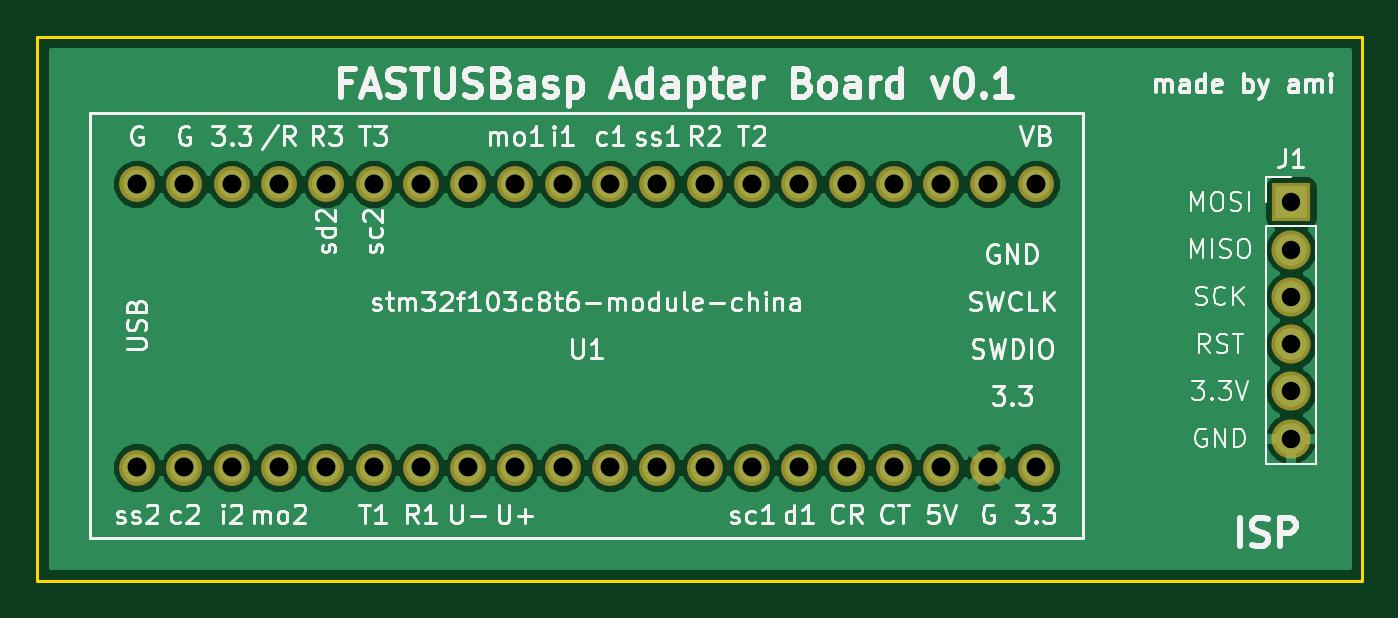
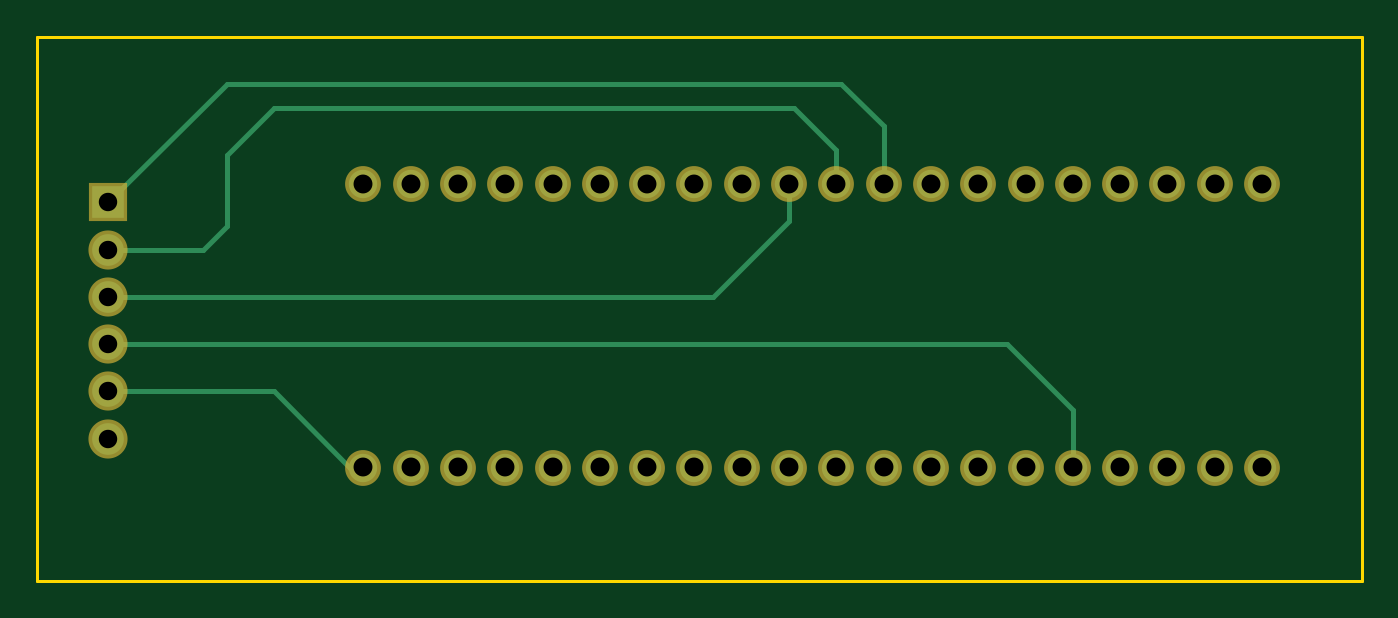
Circuit board: 8 layer files. Board 71.1 x 29.2 mm.
- bottom_copper: FASTUSBaspAdapter-B.Cu.gbl (2788 bytes)
- bottom_mask: FASTUSBaspAdapter-B.Mask.gbs (1562 bytes)
- bottom_silk: FASTUSBaspAdapter-B.SilkS.gbo (272 bytes)
- outline: FASTUSBaspAdapter-Edge.Cuts.gko (504 bytes)
- top_copper: FASTUSBaspAdapter-F.Cu.gtl (37948 bytes)
- top_mask: FASTUSBaspAdapter-F.Mask.gts (1562 bytes)
- top_silk: FASTUSBaspAdapter-F.SilkS.gto (53423 bytes)
- drill: FASTUSBaspAdapter.drl (861 bytes)

=== bottom_copper: FASTUSBaspAdapter-B.Cu.gbl ===
G04 #@! TF.FileFunction,Copper,L2,Bot,Signal*
%FSLAX46Y46*%
G04 Gerber Fmt 4.6, Leading zero omitted, Abs format (unit mm)*
G04 Created by KiCad (PCBNEW 4.0.6) date Sun Apr 16 17:51:56 2017*
%MOMM*%
%LPD*%
G01*
G04 APERTURE LIST*
%ADD10C,0.100000*%
%ADD11C,1.524000*%
%ADD12R,1.700000X1.700000*%
%ADD13O,1.700000X1.700000*%
%ADD14C,0.250000*%
G04 APERTURE END LIST*
D10*
D11*
X159025001Y-126005001D03*
X161565001Y-126005001D03*
X164105001Y-126005001D03*
X166645001Y-126005001D03*
X169185001Y-126005001D03*
X171725001Y-126005001D03*
X174265001Y-126005001D03*
X176805001Y-126005001D03*
X179345001Y-126005001D03*
X181885001Y-126005001D03*
X184425001Y-126005001D03*
X186965001Y-126005001D03*
X189505001Y-126005001D03*
X192045001Y-126005001D03*
X194585001Y-126005001D03*
X197125001Y-126005001D03*
X199665001Y-126005001D03*
X202205001Y-126005001D03*
X204745001Y-126005001D03*
X207285001Y-126005001D03*
X207285001Y-110765001D03*
X204745001Y-110765001D03*
X202205001Y-110765001D03*
X199665001Y-110765001D03*
X197125001Y-110765001D03*
X194585001Y-110765001D03*
X192045001Y-110765001D03*
X189505001Y-110765001D03*
X186965001Y-110765001D03*
X184425001Y-110765001D03*
X181885001Y-110765001D03*
X179345001Y-110765001D03*
X176805001Y-110765001D03*
X174265001Y-110765001D03*
X171725001Y-110765001D03*
X169185001Y-110765001D03*
X166645001Y-110765001D03*
X164105001Y-110765001D03*
X161565001Y-110765001D03*
X159025001Y-110765001D03*
D12*
X220980000Y-111760000D03*
D13*
X220980000Y-114300000D03*
X220980000Y-116840000D03*
X220980000Y-119380000D03*
X220980000Y-121920000D03*
X220980000Y-124460000D03*
D14*
X179345001Y-110765001D02*
X179345001Y-107674999D01*
X214630000Y-105410000D02*
X220980000Y-111760000D01*
X181610000Y-105410000D02*
X214630000Y-105410000D01*
X179345001Y-107674999D02*
X181610000Y-105410000D01*
X181885001Y-110765001D02*
X181885001Y-108944999D01*
X215900000Y-114300000D02*
X220980000Y-114300000D01*
X214630000Y-113030000D02*
X215900000Y-114300000D01*
X214630000Y-109220000D02*
X214630000Y-113030000D01*
X212090000Y-106680000D02*
X214630000Y-109220000D01*
X184150000Y-106680000D02*
X212090000Y-106680000D01*
X181885001Y-108944999D02*
X184150000Y-106680000D01*
X184425001Y-110765001D02*
X184425001Y-112754999D01*
X188510002Y-116840000D02*
X220980000Y-116840000D01*
X184425001Y-112754999D02*
X188510002Y-116840000D01*
X169185001Y-126005001D02*
X169185001Y-122914999D01*
X172720000Y-119380000D02*
X220980000Y-119380000D01*
X169185001Y-122914999D02*
X172720000Y-119380000D01*
X168910000Y-125730000D02*
X169185001Y-126005001D01*
X207285001Y-126005001D02*
X208004999Y-126005001D01*
X208004999Y-126005001D02*
X212090000Y-121920000D01*
X212090000Y-121920000D02*
X220980000Y-121920000D01*
X164105001Y-110765001D02*
X163830000Y-110490000D01*
X161290000Y-110490000D02*
X161565001Y-110765001D01*
M02*

=== bottom_mask: FASTUSBaspAdapter-B.Mask.gbs ===
G04 #@! TF.FileFunction,Soldermask,Bot*
%FSLAX46Y46*%
G04 Gerber Fmt 4.6, Leading zero omitted, Abs format (unit mm)*
G04 Created by KiCad (PCBNEW 4.0.6) date Sun Apr 16 17:51:56 2017*
%MOMM*%
%LPD*%
G01*
G04 APERTURE LIST*
%ADD10C,0.100000*%
%ADD11C,1.924000*%
%ADD12R,2.100000X2.100000*%
%ADD13O,2.100000X2.100000*%
G04 APERTURE END LIST*
D10*
D11*
X159025001Y-126005001D03*
X161565001Y-126005001D03*
X164105001Y-126005001D03*
X166645001Y-126005001D03*
X169185001Y-126005001D03*
X171725001Y-126005001D03*
X174265001Y-126005001D03*
X176805001Y-126005001D03*
X179345001Y-126005001D03*
X181885001Y-126005001D03*
X184425001Y-126005001D03*
X186965001Y-126005001D03*
X189505001Y-126005001D03*
X192045001Y-126005001D03*
X194585001Y-126005001D03*
X197125001Y-126005001D03*
X199665001Y-126005001D03*
X202205001Y-126005001D03*
X204745001Y-126005001D03*
X207285001Y-126005001D03*
X207285001Y-110765001D03*
X204745001Y-110765001D03*
X202205001Y-110765001D03*
X199665001Y-110765001D03*
X197125001Y-110765001D03*
X194585001Y-110765001D03*
X192045001Y-110765001D03*
X189505001Y-110765001D03*
X186965001Y-110765001D03*
X184425001Y-110765001D03*
X181885001Y-110765001D03*
X179345001Y-110765001D03*
X176805001Y-110765001D03*
X174265001Y-110765001D03*
X171725001Y-110765001D03*
X169185001Y-110765001D03*
X166645001Y-110765001D03*
X164105001Y-110765001D03*
X161565001Y-110765001D03*
X159025001Y-110765001D03*
D12*
X220980000Y-111760000D03*
D13*
X220980000Y-114300000D03*
X220980000Y-116840000D03*
X220980000Y-119380000D03*
X220980000Y-121920000D03*
X220980000Y-124460000D03*
M02*

=== bottom_silk: FASTUSBaspAdapter-B.SilkS.gbo ===
G04 #@! TF.FileFunction,Legend,Bot*
%FSLAX46Y46*%
G04 Gerber Fmt 4.6, Leading zero omitted, Abs format (unit mm)*
G04 Created by KiCad (PCBNEW 4.0.6) date Sun Apr 16 17:51:56 2017*
%MOMM*%
%LPD*%
G01*
G04 APERTURE LIST*
%ADD10C,0.100000*%
G04 APERTURE END LIST*
D10*
M02*

=== outline: FASTUSBaspAdapter-Edge.Cuts.gko ===
G04 #@! TF.FileFunction,Profile,NP*
%FSLAX46Y46*%
G04 Gerber Fmt 4.6, Leading zero omitted, Abs format (unit mm)*
G04 Created by KiCad (PCBNEW 4.0.6) date Sun Apr 16 17:51:56 2017*
%MOMM*%
%LPD*%
G01*
G04 APERTURE LIST*
%ADD10C,0.100000*%
%ADD11C,0.150000*%
G04 APERTURE END LIST*
D10*
D11*
X153670000Y-132080000D02*
X153670000Y-102870000D01*
X224790000Y-132080000D02*
X153670000Y-132080000D01*
X224790000Y-102870000D02*
X224790000Y-132080000D01*
X153670000Y-102870000D02*
X224790000Y-102870000D01*
M02*

=== top_copper: FASTUSBaspAdapter-F.Cu.gtl (37948 bytes, source omitted) ===
=== top_mask: FASTUSBaspAdapter-F.Mask.gts ===
G04 #@! TF.FileFunction,Soldermask,Top*
%FSLAX46Y46*%
G04 Gerber Fmt 4.6, Leading zero omitted, Abs format (unit mm)*
G04 Created by KiCad (PCBNEW 4.0.6) date Sun Apr 16 17:51:56 2017*
%MOMM*%
%LPD*%
G01*
G04 APERTURE LIST*
%ADD10C,0.100000*%
%ADD11C,1.924000*%
%ADD12R,2.100000X2.100000*%
%ADD13O,2.100000X2.100000*%
G04 APERTURE END LIST*
D10*
D11*
X159025001Y-126005001D03*
X161565001Y-126005001D03*
X164105001Y-126005001D03*
X166645001Y-126005001D03*
X169185001Y-126005001D03*
X171725001Y-126005001D03*
X174265001Y-126005001D03*
X176805001Y-126005001D03*
X179345001Y-126005001D03*
X181885001Y-126005001D03*
X184425001Y-126005001D03*
X186965001Y-126005001D03*
X189505001Y-126005001D03*
X192045001Y-126005001D03*
X194585001Y-126005001D03*
X197125001Y-126005001D03*
X199665001Y-126005001D03*
X202205001Y-126005001D03*
X204745001Y-126005001D03*
X207285001Y-126005001D03*
X207285001Y-110765001D03*
X204745001Y-110765001D03*
X202205001Y-110765001D03*
X199665001Y-110765001D03*
X197125001Y-110765001D03*
X194585001Y-110765001D03*
X192045001Y-110765001D03*
X189505001Y-110765001D03*
X186965001Y-110765001D03*
X184425001Y-110765001D03*
X181885001Y-110765001D03*
X179345001Y-110765001D03*
X176805001Y-110765001D03*
X174265001Y-110765001D03*
X171725001Y-110765001D03*
X169185001Y-110765001D03*
X166645001Y-110765001D03*
X164105001Y-110765001D03*
X161565001Y-110765001D03*
X159025001Y-110765001D03*
D12*
X220980000Y-111760000D03*
D13*
X220980000Y-114300000D03*
X220980000Y-116840000D03*
X220980000Y-119380000D03*
X220980000Y-121920000D03*
X220980000Y-124460000D03*
M02*

=== top_silk: FASTUSBaspAdapter-F.SilkS.gto (53423 bytes, source omitted) ===
=== drill: FASTUSBaspAdapter.drl ===
M48
;DRILL file {KiCad 4.0.6} date Sun Apr 16 17:52:03 2017
;FORMAT={-:-/ absolute / inch / decimal}
FMAT,2
INCH,TZ
T1C0.039
T2C0.040
%
G90
G05
M72
T1
X8.7Y-4.4
X8.7Y-4.5
X8.7Y-4.6
X8.7Y-4.7
X8.7Y-4.8
X8.7Y-4.9
T2
X6.2608Y-4.3608
X6.2608Y-4.9608
X6.3608Y-4.3608
X6.3608Y-4.9608
X6.4608Y-4.3608
X6.4608Y-4.9608
X6.5608Y-4.3608
X6.5608Y-4.9608
X6.6608Y-4.3608
X6.6608Y-4.9608
X6.7608Y-4.3608
X6.7608Y-4.9608
X6.8608Y-4.3608
X6.8608Y-4.9608
X6.9608Y-4.3608
X6.9608Y-4.9608
X7.0608Y-4.3608
X7.0608Y-4.9608
X7.1608Y-4.3608
X7.1608Y-4.9608
X7.2608Y-4.3608
X7.2608Y-4.9608
X7.3608Y-4.3608
X7.3608Y-4.9608
X7.4608Y-4.3608
X7.4608Y-4.9608
X7.5608Y-4.3608
X7.5608Y-4.9608
X7.6608Y-4.3608
X7.6608Y-4.9608
X7.7608Y-4.3608
X7.7608Y-4.9608
X7.8608Y-4.3608
X7.8608Y-4.9608
X7.9608Y-4.3608
X7.9608Y-4.9608
X8.0608Y-4.3608
X8.0608Y-4.9608
X8.1608Y-4.3608
X8.1608Y-4.9608
T0
M30

